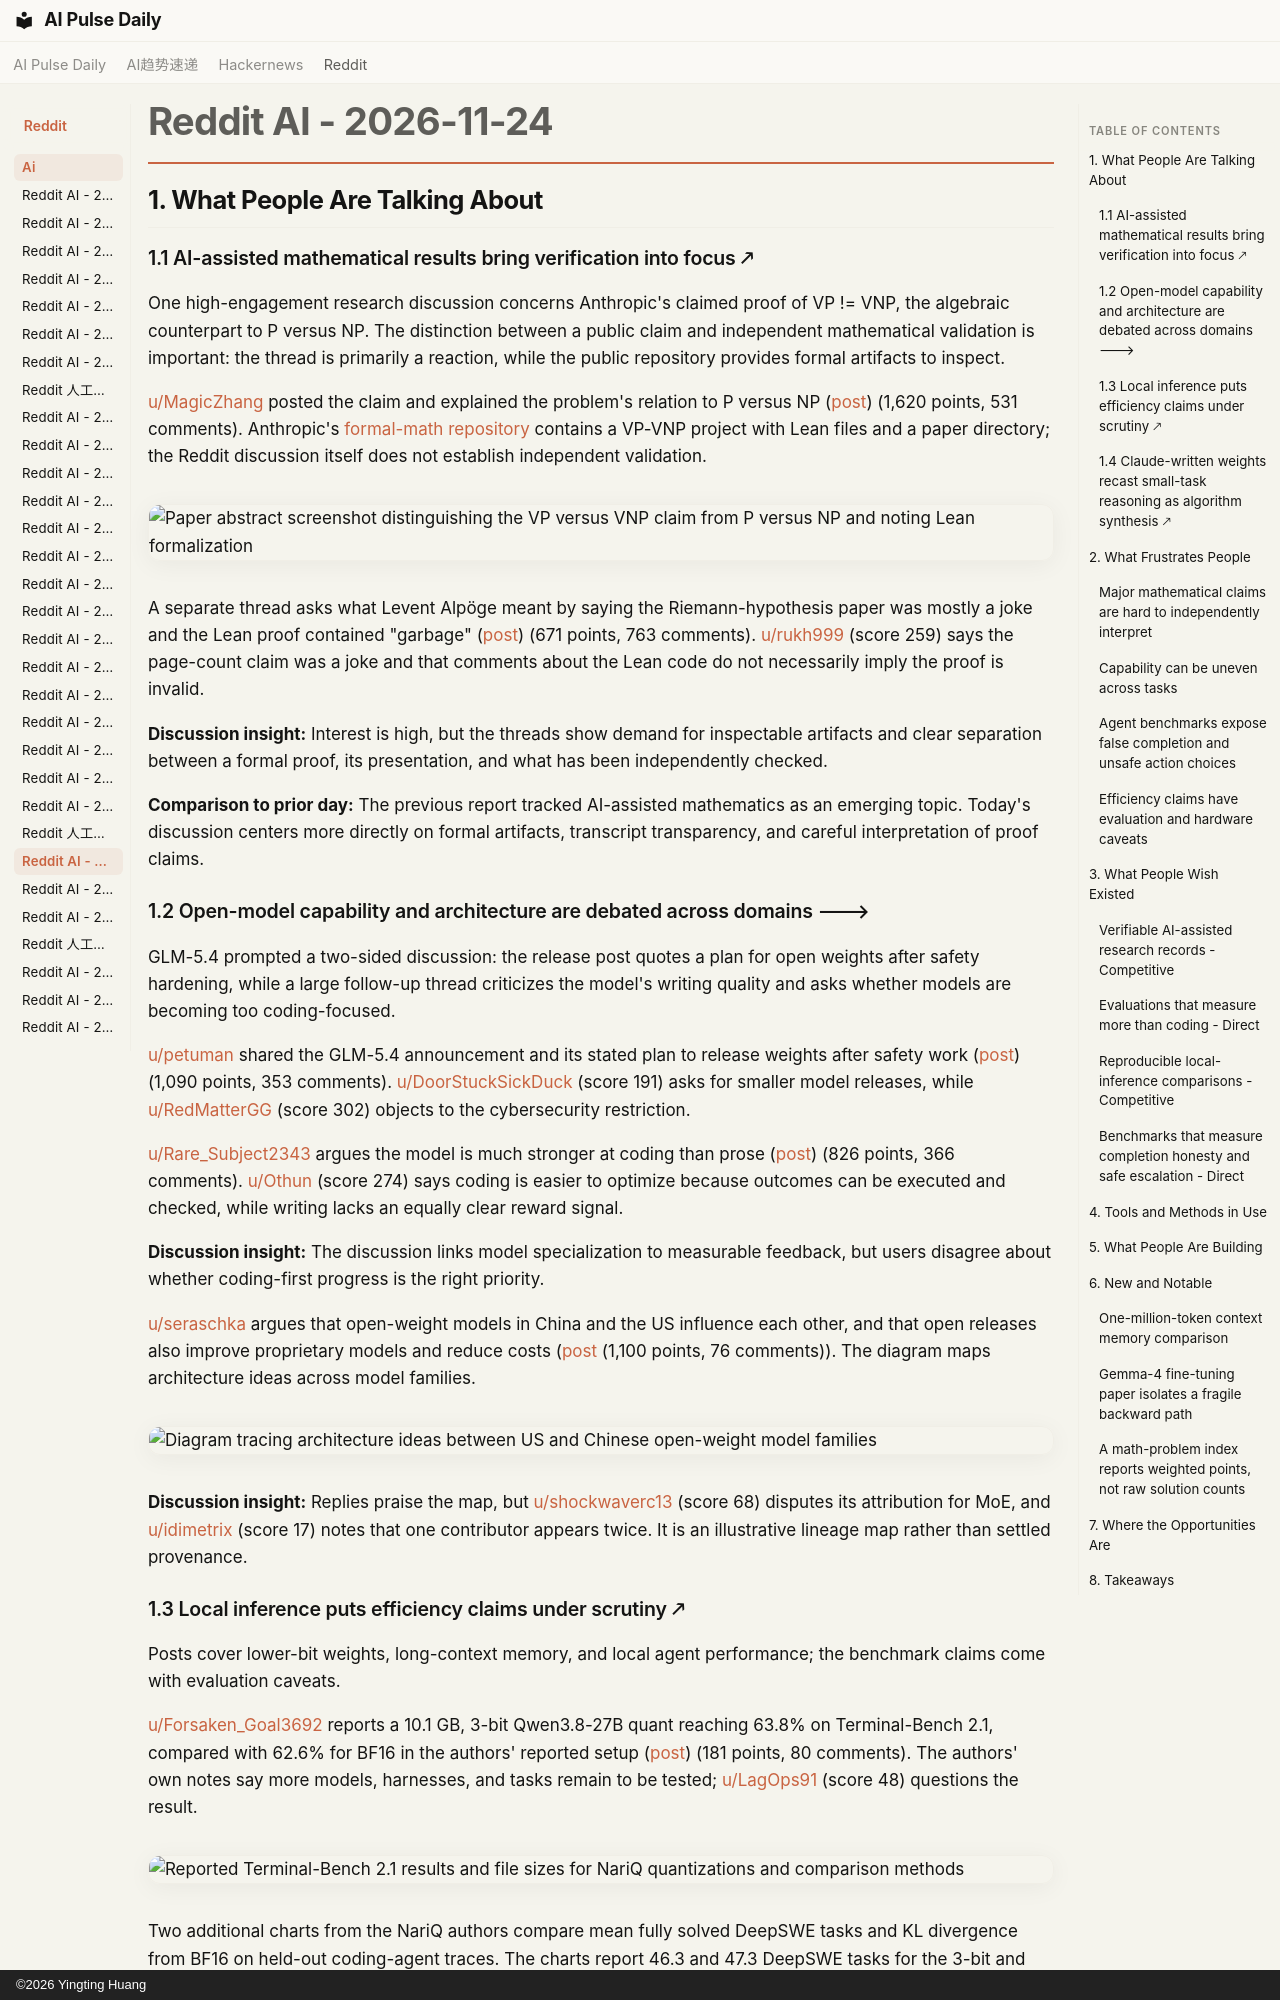

repository: vibewatch/vibewatch.github.io · page: reddit/ai/2026-11-24/index.html · generator: mkdocs · copyright: ©2026 Yingting Huang

# Reddit AI - 2026-11-24

## 1. What People Are Talking About

### 1.1 AI-assisted mathematical results bring verification into focus 🡕

One high-engagement research discussion concerns Anthropic's claimed proof of VP != VNP, the algebraic counterpart to P versus NP. The distinction between a public claim and independent mathematical validation is important: the thread is primarily a reaction, while the public repository provides formal artifacts to inspect.

[u/MagicZhang](https://www.reddit.com/user/MagicZhang) posted the claim and explained the problem's relation to P versus NP ([post](https://www.reddit.com/r/singularity/comments/1y3w34p/anthropic_claimed_to_have_proved_vp_vnp_over/)) (1,620 points, 531 comments). Anthropic's [formal-math repository](https://github.com/anthropics/formal-math/tree/main/vp-vnp) contains a VP-VNP project with Lean files and a paper directory; the Reddit discussion itself does not establish independent validation.

![Paper abstract screenshot distinguishing the VP versus VNP claim from P versus NP and noting Lean formalization](https://i.redd.it/l8zw8uwatf3i1.jpeg)

A separate thread asks what Levent Alpöge meant by saying the Riemann-hypothesis paper was mostly a joke and the Lean proof contained "garbage" ([post](https://www.reddit.com/r/ArtificialInteligence/comments/1y40yl0/levent_alp%C3%B6ge_breaks_his_silence_on_the_riemann/)) (671 points, 763 comments). [u/rukh999](https://www.reddit.com/user/rukh999) (score 259) says the page-count claim was a joke and that comments about the Lean code do not necessarily imply the proof is invalid.

**Discussion insight:** Interest is high, but the threads show demand for inspectable artifacts and clear separation between a formal proof, its presentation, and what has been independently checked.

**Comparison to prior day:** The previous report tracked AI-assisted mathematics as an emerging topic. Today's discussion centers more directly on formal artifacts, transcript transparency, and careful interpretation of proof claims.

### 1.2 Open-model capability and architecture are debated across domains 🡒

GLM-5.4 prompted a two-sided discussion: the release post quotes a plan for open weights after safety hardening, while a large follow-up thread criticizes the model's writing quality and asks whether models are becoming too coding-focused.

[u/petuman](https://www.reddit.com/user/petuman) shared the GLM-5.4 announcement and its stated plan to release weights after safety work ([post](https://www.reddit.com/r/LocalLLaMA/comments/1y3enps/glm54_toward_generalized_coding_with_our_first/)) (1,090 points, 353 comments). [u/DoorStuckSickDuck](https://www.reddit.com/user/DoorStuckSickDuck) (score 191) asks for smaller model releases, while [u/RedMatterGG](https://www.reddit.com/user/RedMatterGG) (score 302) objects to the cybersecurity restriction.

[u/Rare_Subject2343](https://www.reddit.com/user/Rare_Subject2343) argues the model is much stronger at coding than prose ([post](https://www.reddit.com/r/LocalLLaMA/comments/1y3lqu3/glm_54_is_great_at_coding_but_absolutely_garbage/)) (826 points, 366 comments). [u/Othun](https://www.reddit.com/user/Othun) (score 274) says coding is easier to optimize because outcomes can be executed and checked, while writing lacks an equally clear reward signal.

**Discussion insight:** The discussion links model specialization to measurable feedback, but users disagree about whether coding-first progress is the right priority.

[u/seraschka](https://www.reddit.com/user/seraschka) argues that open-weight models in China and the US influence each other, and that open releases also improve proprietary models and reduce costs ([post](https://www.reddit.com/r/LocalLLaMA/comments/1y3q68f/the_uschina_openweight_feedback_loop/) (1,100 points, 76 comments)). The diagram maps architecture ideas across model families.

![Diagram tracing architecture ideas between US and Chinese open-weight model families](https://i.redd.it/tkgl4i9zoe3i1.jpeg)

**Discussion insight:** Replies praise the map, but [u/shockwaverc13](https://www.reddit.com/user/shockwaverc13) (score 68) disputes its attribution for MoE, and [u/idimetrix](https://www.reddit.com/user/idimetrix) (score 17) notes that one contributor appears twice. It is an illustrative lineage map rather than settled provenance.
